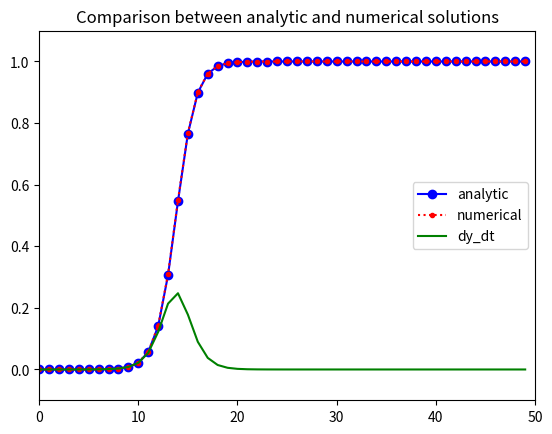

Write Python code to recreate this figure.
# 1. SI 模型，常微分非常，解析解与数值解的比较
from scipy.integrate import odeint  # 导入 scipy.integrate 模块
import numpy as np  # 导入 numpy包
import matplotlib.pyplot as plt  # 导入 matplotlib包

def dy_dt(y, t, lamda, mu):  # 定义导数函数 f(y,t)
    dy_dt = lamda*y*(1-y)  # di/dt = lamda*i*(1-i)
    return dy_dt

# 设置模型参数
number = 1e7  # 总人数
lamda = 1.0  # 日接触率, 患病者每天有效接触的易感者的平均人数
mu1 = 0.5  # 日治愈率, 每天被治愈的患病者人数占患病者总数的比例
y0 = i0 = 1e-6  # 患病者比例的初值
tEnd = 50  # 预测日期长度
t = np.arange(0.0,tEnd,1)  # (start,stop,step)

yAnaly = 1/(1+(1/i0-1)*np.exp(-lamda*t))  # 微分方程的解析解
yInteg = odeint(dy_dt, y0, t, args=(lamda,mu1))  # 求解微分方程初值问题
yDeriv = lamda * yInteg *(1-yInteg)

# 绘图
plt.plot(t, yAnaly, '-ob', label='analytic')
plt.plot(t, yInteg, ':.r', label='numerical')
plt.plot(t, yDeriv, '-g', label='dy_dt')
plt.title("Comparison between analytic and numerical solutions")
plt.legend(loc='right')
plt.axis([0, 50, -0.1, 1.1])
plt.show()
